Photos from the image-classification dataset "data_split" in the GitHub repository militarychelick/mango_neiroset. Its 8 classes are: anthracnose, bacterial canker, cutting weevil, die back, gall midge, healthy, powdery mildew, sooty mould.

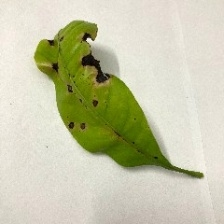
Label: anthracnose

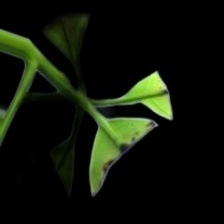
Label: cutting weevil

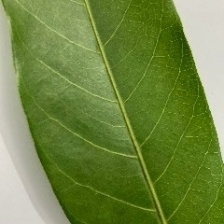
Label: healthy

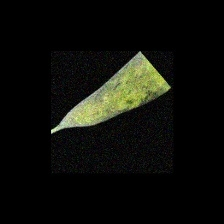
Label: powdery mildew

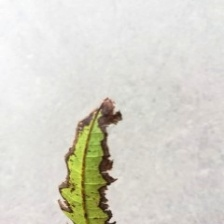
Label: bacterial canker

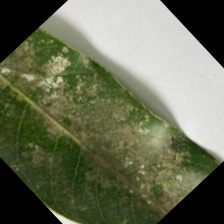
Label: sooty mould
